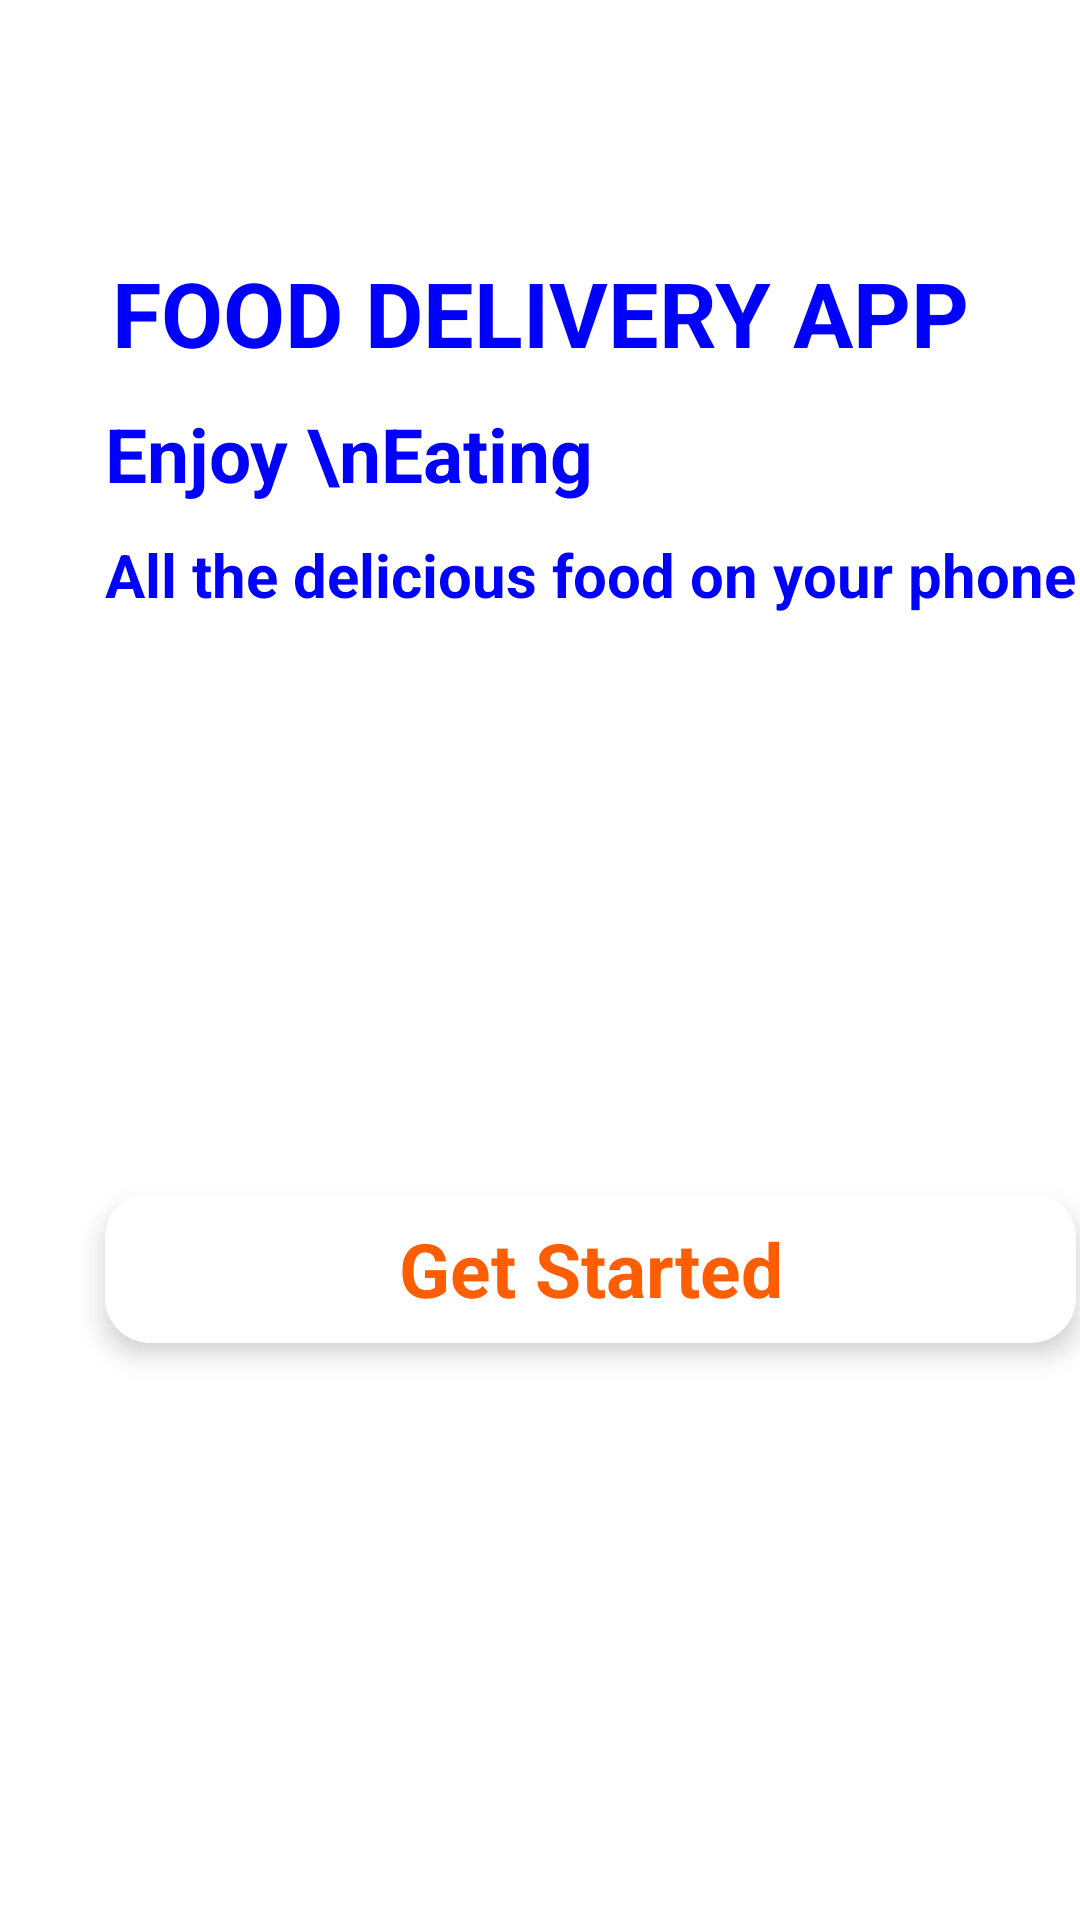

Produce the Android XML layout that renders to this screen, including the resource entries it uses.
<!-- AndroidManifest.xml: application theme Theme.App_Order -->
<!-- res/layout/activity_intro.xml -->
<?xml version="1.0" encoding="utf-8"?>
<androidx.constraintlayout.widget.ConstraintLayout xmlns:android="http://schemas.android.com/apk/res/android"
    xmlns:app="http://schemas.android.com/apk/res-auto"
    xmlns:tools="http://schemas.android.com/tools"
    android:layout_width="match_parent"
    android:layout_height="match_parent"
    android:background="@drawable/background_intro"
    tools:context=".IntroActivity">

    <TextView
        android:id="@+id/textView"
        android:layout_width="wrap_content"
        android:layout_height="wrap_content"
        android:text="FOOD DELIVERY APP"
        android:textColor="#0000FF"
        android:textSize="30sp"
        android:textStyle="bold"
        app:layout_constraintBottom_toBottomOf="parent"
        app:layout_constraintEnd_toEndOf="parent"
        app:layout_constraintStart_toStartOf="parent"
        app:layout_constraintTop_toTopOf="parent"
        app:layout_constraintVertical_bias="0.14" />

    <ImageView
        android:id="@+id/imageView"
        android:layout_width="wrap_content"
        android:layout_height="wrap_content"
        android:layout_marginTop="10dp"
        android:src="@drawable/logo"
        app:layout_constraintEnd_toEndOf="parent"
        app:layout_constraintStart_toStartOf="parent"
        app:layout_constraintTop_toBottomOf="@+id/textView" />

    <TextView
        android:id="@+id/textView2"
        android:layout_width="wrap_content"
        android:layout_height="wrap_content"
        android:layout_marginStart="35dp"
        android:text="Enjoy \nEating"
        android:textColor="#0000FF"
        android:textSize="25sp"
        android:textStyle="bold"
        app:layout_constraintStart_toStartOf="parent"
        app:layout_constraintTop_toBottomOf="@+id/imageView" />

    <TextView
        android:id="@+id/textView3"
        android:layout_width="wrap_content"
        android:layout_height="wrap_content"
        android:layout_marginStart="35dp"
        android:layout_marginTop="10dp"
        android:text="All the delicious food on your phone"
        android:textColor="#0000FF"
        android:textSize="20dp"
        android:textStyle="bold"
        app:layout_constraintStart_toStartOf="parent"
        app:layout_constraintTop_toBottomOf="@+id/textView2" />

    <androidx.constraintlayout.widget.ConstraintLayout
        android:id="@+id/btn_start"
        android:layout_width="0dp"
        android:layout_height="50dp"
        android:background="@drawable/btn_white"
        android:elevation="5dp"
        app:layout_constraintBottom_toBottomOf="parent"
        app:layout_constraintEnd_toEndOf="@+id/textView3"
        app:layout_constraintStart_toStartOf="@+id/textView3"
        app:layout_constraintTop_toBottomOf="@+id/textView3">

        <TextView
            android:layout_width="wrap_content"
            android:layout_height="wrap_content"
            android:text="Get Started"
            android:textColor="#ff5e00"
            android:textStyle="bold"
            android:textSize="25sp"
            app:layout_constraintBottom_toBottomOf="parent"
            app:layout_constraintEnd_toEndOf="parent"
            app:layout_constraintStart_toStartOf="parent"
            app:layout_constraintTop_toTopOf="parent" />

    </androidx.constraintlayout.widget.ConstraintLayout>
</androidx.constraintlayout.widget.ConstraintLayout>
<!-- resources referenced by this layout -->
<resources>
  <!-- drawable btn_white (drawable) -->
  <?xml version="1.0" encoding="utf-8"?>
  <selector xmlns:android="http://schemas.android.com/apk/res/android">
  <item>
      <shape android:shape="rectangle">
          <solid android:color="#ffffff"/>
          <corners android:radius="15dp"/>
  </shape>
  </item>
  </selector>
  <style name="Theme.App_Order" parent="Theme.MaterialComponents.DayNight.NoActionBar">
          
          <item name="colorPrimary">@color/purple_500</item>
          <item name="colorPrimaryVariant">#FF9800</item>
          <item name="colorOnPrimary">@color/white</item>
          
          <item name="colorSecondary">@color/teal_200</item>
          <item name="colorSecondaryVariant">@color/teal_700</item>
          <item name="colorOnSecondary">@color/black</item>
          
          <item name="android:statusBarColor" tools:targetApi="l">?attr/colorPrimaryVariant</item>
          
      </style>
  <!-- not gathered from this repository: default colours our renderer supplied (Android Studio template values) -->
  <color name="purple_500">#FF6200EE</color>
  <color name="teal_200">#FF03DAC5</color>
  <color name="teal_700">#FF018786</color>
  <color name="black">#FF000000</color>
  <color name="white">#FFFFFFFF</color>
</resources>
